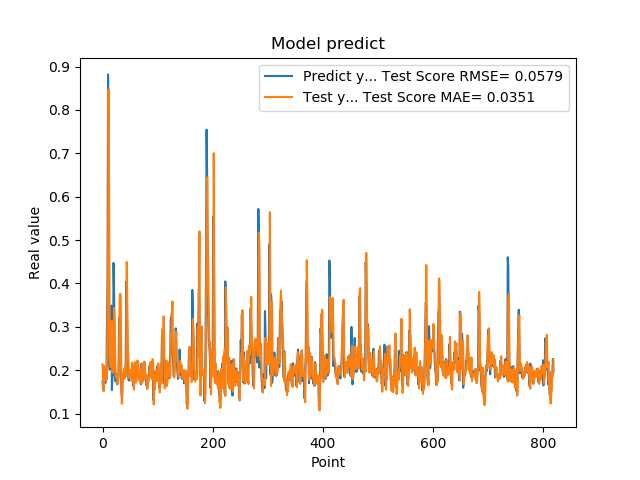

Data behind this chart, as committed beside it:
1.742661595344543457e-01, 2.135268997780952471e-01
1.572303026914596558e-01, 1.855109690319016458e-01
1.941800117492676059e-01, 1.515217625792114609e-01
1.970258951187133512e-01, 2.097785977937244861e-01
1.859861761331558505e-01, 2.053210484246006939e-01
1.705197989940643033e-01, 1.856360151041037410e-01
1.844120919704437256e-01, 1.757052927662699215e-01
1.779371052980423251e-01, 1.950051087812081640e-01
3.004232645034790039e-01, 1.825016456605033366e-01
3.969086110591887873e-01, 3.030284194500277306e-01
8.820003867149353027e-01, 4.464396338487879867e-01
6.841114759445190430e-01, 8.476363564890403435e-01
2.116497457027435580e-01, 5.980789998513398320e-01
2.014262527227401733e-01, 2.318748130422281228e-01
2.061583995819092074e-01, 2.179024985146650606e-01
3.160260915756225586e-01, 2.069586563299440074e-01
3.489396274089813232e-01, 2.575372440809077235e-01
1.544443815946578979e-01, 3.133185195276017021e-01
1.959947794675827026e-01, 1.938147732619339147e-01
1.894801408052444180e-01, 2.070786773119329405e-01
4.474425017833709162e-01, 1.977653762917320202e-01
3.771362304687500555e-01, 3.434247384143068182e-01
1.889318972826004028e-01, 3.161196879086115574e-01
1.752775162458419522e-01, 2.224803431360863337e-01
1.822472065687180121e-01, 1.845628349149887881e-01
1.866402029991149902e-01, 1.904153791719036537e-01
1.715678423643112183e-01, 1.918782538648899083e-01
1.676391065120696744e-01, 1.704023215479009423e-01
1.773854047060013095e-01, 1.682383401791748834e-01
1.872433423995972235e-01, 1.885690749897869500e-01
3.204146027565002441e-01, 2.023342809273245002e-01
3.134283721446990967e-01, 3.619585494116832058e-01
3.171058297157288153e-01, 3.765089427386907883e-01
2.202603369951247891e-01, 3.715537632599625328e-01
1.659800857305526733e-01, 1.902804835419397711e-01
1.415748745203018188e-01, 1.228599224598233702e-01
1.852595061063766479e-01, 1.420661640139050386e-01
1.814238876104354858e-01, 1.780031957896197892e-01
1.905867606401443481e-01, 1.932238482062691998e-01
1.810430586338043213e-01, 2.031182471593575845e-01
1.954265981912612915e-01, 1.810920233013736391e-01
2.029463946819305142e-01, 1.978437132671962417e-01
1.862521618604660034e-01, 2.125610438497365640e-01
4.038094580173492432e-01, 1.871663724817909380e-01
3.743042349815369207e-01, 4.497604973827875607e-01
2.572054266929626465e-01, 3.417496004366448736e-01
2.253161966800689420e-01, 2.492222431895474433e-01
1.787700653076171875e-01, 2.262174881858113051e-01
1.761920750141143799e-01, 1.824397238974505009e-01
1.861467957496643066e-01, 1.890936048190222096e-01
1.954011768102645874e-01, 1.856410850824433689e-01
1.907722949981689176e-01, 2.005021008494850820e-01
1.898660957813262939e-01, 2.011677290729715073e-01
2.001174986362457275e-01, 1.749067886512472025e-01
1.922753006219863892e-01, 2.175676960567539953e-01
1.810636967420578003e-01, 2.037370662599962134e-01
1.635809391736984530e-01, 1.760543388430470813e-01
1.916799396276473999e-01, 1.556016372517118884e-01
2.058236002922058105e-01, 1.838093886651823716e-01
1.857409924268722812e-01, 2.189933788126585679e-01
1.752161234617233276e-01, 1.924621892678432256e-01
... 759 more rows
